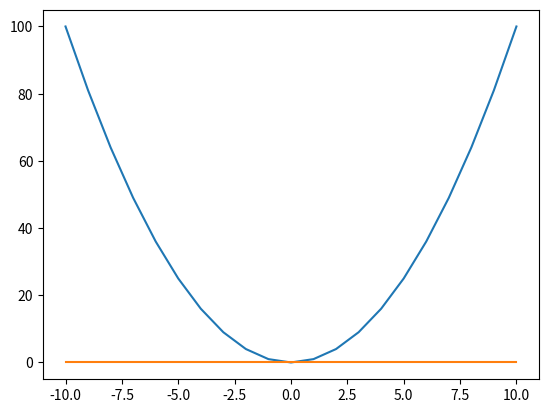

The matplotlib source for this figure:
from math import sqrt
import matplotlib.pyplot as plt
class SquareFunction:
    def __init__(self, a, b, c):
        self.a = a
        self.b = b
        self.c = c

    def __str__(self):
        if self.b > 0:
            sign_b = '+'
        else:
            sign_b = ''

        if self.c > 0:
            sign_c = '+'
        else:
            sign_c = ''
        return f'{self.a}x^2 {sign_b} {self.b}x {sign_c} {self.c}'

    def delta(self):
        return self.b * self.b - 4 * self.a * self.c

    def solve(self):
        fun_delta = self.delta()
        if fun_delta >= 0:
            x1 = (-1 * self.b - sqrt(fun_delta)) / 2
            x2 = (-1 * self.b + sqrt(fun_delta)) / 2
            return x1, x2
        else:
            return None

    def count_y(self, x):
        return x * x * self.a + x * self.b + self.c
        
    def generate_y(self):
        tab_y = []
        tab_x = []
        tab_0 = []
        for x in range(-10, 11):
            tab_y.append(self.count_y(x))
            tab_x.append(x)
            tab_0.append(0)
        return tab_x, tab_y, tab_0

    def draw_fun(self):
        plt.plot(self.generate_y()[0], self.generate_y()[1])
        plt.plot([-10, 10], [0, 0])
        plt.show()


my_func = SquareFunction(1, 0, 0)
print(my_func)
print(my_func.draw_fun())